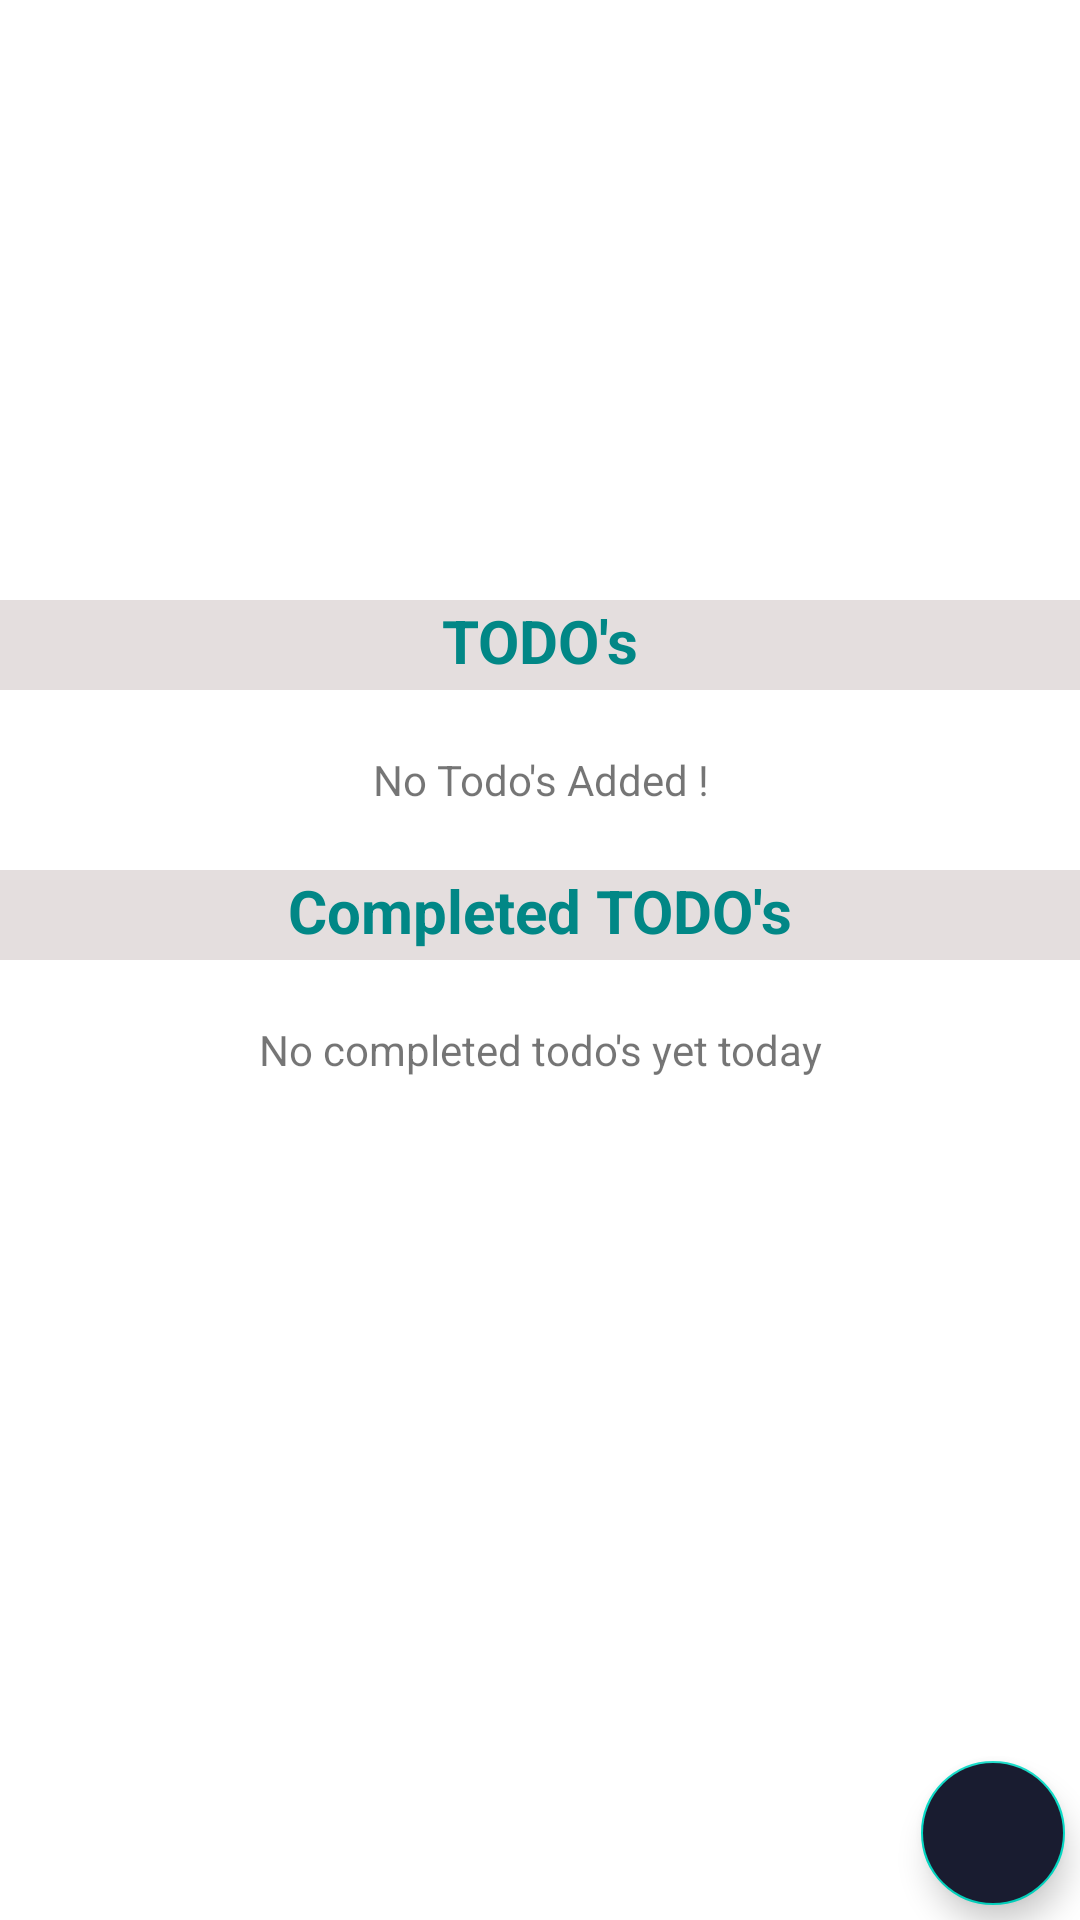

Produce the Android XML layout that renders to this screen, including the resource entries it uses.
<!-- AndroidManifest.xml: application theme Theme.TodoKtMvvm -->
<!-- res/layout/fragment_today.xml -->
<?xml version="1.0" encoding="utf-8"?>
<layout xmlns:android="http://schemas.android.com/apk/res/android"
    xmlns:app="http://schemas.android.com/apk/res-auto"
    xmlns:tools="http://schemas.android.com/tools">
    <data>
        <variable
            name="TodayFragmentViewModel"
            type="com.javed.todoktmvvm.viewModels.TodayFragmentViewModel" />
    </data>
    <androidx.constraintlayout.widget.ConstraintLayout
        android:layout_width="match_parent"
        android:layout_height="match_parent"
        tools:context=".TodayFragment">

        <androidx.core.widget.NestedScrollView
            android:layout_width="match_parent"
            android:layout_height="match_parent"
            app:layout_constraintStart_toStartOf="parent"
            app:layout_constraintTop_toTopOf="parent">

            <LinearLayout
                android:layout_width="match_parent"
                android:layout_height="wrap_content"
                android:orientation="vertical">
                <androidx.constraintlayout.widget.ConstraintLayout
                    android:id="@+id/clCalender"
                    android:layout_width="match_parent"
                    android:layout_height="200dp"
                    app:layout_constraintEnd_toEndOf="parent"
                    app:layout_constraintStart_toStartOf="parent"
                    app:layout_constraintTop_toTopOf="parent">
                    <ImageView
                        android:id="@+id/ivIcCalender"
                        android:layout_width="40dp"
                        android:layout_height="40dp"
                        android:layout_marginTop="80dp"
                        android:background="@drawable/ic_calender_today"
                        app:layout_constraintEnd_toEndOf="parent"
                        app:layout_constraintStart_toStartOf="parent"
                        app:layout_constraintTop_toTopOf="parent" />
                    <TextView
                        android:layout_width="wrap_content"
                        android:layout_height="wrap_content"
                        android:gravity="center"
                        android:lines="2"
                        app:layout_constraintEnd_toEndOf="parent"
                        app:layout_constraintStart_toStartOf="parent"
                        app:layout_constraintTop_toBottomOf="@id/ivIcCalender" />


                </androidx.constraintlayout.widget.ConstraintLayout>

                <androidx.constraintlayout.widget.ConstraintLayout
                    android:id="@+id/llPending"
                    android:layout_width="match_parent"
                    android:layout_height="wrap_content"
                    app:layout_constraintEnd_toEndOf="parent"
                    app:layout_constraintStart_toStartOf="parent"
                    app:layout_constraintTop_toBottomOf="@id/clCalender">
                    <TextView
                        android:layout_width="match_parent"
                        android:layout_height="30dp"
                        android:background="#E4DEDE"
                        app:layout_constraintEnd_toEndOf="parent"
                        app:layout_constraintStart_toStartOf="parent"
                        app:layout_constraintTop_toTopOf="parent" />
                    <TextView
                        android:id="@+id/tvPending"
                        android:layout_width="wrap_content"
                        android:layout_height="wrap_content"
                        android:layout_gravity="center"
                        android:text="TODO's"
                        android:textStyle="bold"
                        android:textSize="20sp"
                        android:textColor="@color/teal_700"
                        app:layout_constraintEnd_toEndOf="parent"
                        app:layout_constraintStart_toStartOf="parent"
                        app:layout_constraintTop_toTopOf="parent" />
                </androidx.constraintlayout.widget.ConstraintLayout>

                    <TextView
                        android:id="@+id/tvNoTodo"
                        android:layout_width="match_parent"
                        android:layout_height="60dp"
                        android:text="No Todo's Added !"
                        android:gravity="center"/>

                <androidx.recyclerview.widget.RecyclerView
                    android:id="@+id/rvPending"
                    android:visibility="gone"
                    android:layout_width="match_parent"
                    android:layout_height="wrap_content"
                    app:layoutManager="androidx.recyclerview.widget.LinearLayoutManager"
                    app:layout_constraintEnd_toEndOf="parent"
                    app:layout_constraintStart_toStartOf="parent"
                    app:layout_constraintTop_toBottomOf="@id/llPending"
                    tools:listitem="@layout/pending_list_items" />

                <androidx.constraintlayout.widget.ConstraintLayout
                    android:id="@+id/llCompleted"
                    android:layout_width="match_parent"
                    android:layout_height="wrap_content"
                    app:layout_constraintEnd_toEndOf="parent"
                    app:layout_constraintStart_toStartOf="parent"
                    app:layout_constraintTop_toBottomOf="@id/rvPending">
                    <TextView
                        android:layout_width="match_parent"
                        android:layout_height="30dp"
                        android:background="#E4DEDE"
                        app:layout_constraintEnd_toEndOf="parent"
                        app:layout_constraintStart_toStartOf="parent"
                        app:layout_constraintTop_toTopOf="parent" />
                    <TextView
                        android:id="@+id/tvCompleted"
                        android:layout_width="wrap_content"
                        android:layout_height="wrap_content"
                        android:layout_gravity="center"
                        android:text="Completed TODO's"
                        android:textStyle="bold"
                        android:textSize="20sp"
                        android:textColor="@color/teal_700"
                        app:layout_constraintEnd_toEndOf="parent"
                        app:layout_constraintStart_toStartOf="parent"
                        app:layout_constraintTop_toTopOf="parent" />
                </androidx.constraintlayout.widget.ConstraintLayout>

                <TextView
                    android:id="@+id/tvNoCompletedTodo"
                    android:layout_width="match_parent"
                    android:layout_height="60dp"
                    android:text="No completed todo's yet today"
                    android:gravity="center"/>

                <androidx.recyclerview.widget.RecyclerView
                    android:id="@+id/rvCompleted"
                    app:layoutManager="androidx.recyclerview.widget.LinearLayoutManager"
                    android:layout_width="match_parent"
                    android:visibility="gone"
                    android:layout_height="wrap_content"
                    app:layout_constraintEnd_toEndOf="parent"
                    app:layout_constraintStart_toStartOf="parent"
                    app:layout_constraintTop_toBottomOf="@id/llCompleted"
                    tools:listitem="@layout/completed_list_items" />
            </LinearLayout>

        </androidx.core.widget.NestedScrollView>


        <com.google.android.material.floatingactionbutton.FloatingActionButton
            android:id="@+id/btnAddTodo"
            android:layout_width="58dp"
            android:layout_height="48dp"
            android:layout_marginEnd="5dp"
            android:layout_marginBottom="5dp"
            android:backgroundTint="@color/Dark_blue"
            android:textSize="30sp"
            app:layout_constraintBottom_toBottomOf="parent"
            app:layout_constraintEnd_toEndOf="parent" />


    </androidx.constraintlayout.widget.ConstraintLayout>
</layout>
<!-- res/layout/pending_list_items.xml (included above) -->
<?xml version="1.0" encoding="utf-8"?>
<layout xmlns:android="http://schemas.android.com/apk/res/android"
    xmlns:app="http://schemas.android.com/apk/res-auto">
    <data>
        <variable
            name="MainActivityViewModel"
            type="com.javed.todoktmvvm.viewModels.MainViewModel" />
    </data>
    <androidx.constraintlayout.widget.ConstraintLayout
        android:id="@+id/clPendingListItems"
        android:layout_width="match_parent"
        android:layout_height="wrap_content"
        android:layout_marginStart="5dp"
        android:layout_marginTop="5dp"
        android:layout_marginEnd="5dp"
        android:background="@drawable/bg_curveshape"
        android:padding="5dp">
        <TextView
            android:id="@+id/tvTodoTitle"
            android:layout_width="0dp"
            android:layout_height="wrap_content"
            android:padding="5dp"
            android:textSize="20dp"
            app:layout_constraintEnd_toStartOf="@id/llDateTime"
            app:layout_constraintStart_toStartOf="parent"
            app:layout_constraintTop_toTopOf="parent" />

        <LinearLayout
            android:id="@+id/llDateTime"
            android:layout_width="wrap_content"
            android:layout_height="wrap_content"
            android:orientation="vertical"
            android:paddingEnd="4dp"
            app:layout_constraintEnd_toEndOf="parent"
            app:layout_constraintStart_toEndOf="@id/tvTodoTitle"
            app:layout_constraintTop_toTopOf="parent">

            <TextView
                android:id="@+id/tvDate"
                android:text="sdsds"
                android:layout_width="wrap_content"
                android:gravity="center"
                android:layout_gravity="center"
                android:layout_height="wrap_content"
                android:textSize="16dp" />

            <TextView
                android:text="sdsd"
                android:gravity="center"
                android:id="@+id/tvTime"
                android:layout_width="wrap_content"
                android:layout_height="wrap_content"
                android:textSize="16dp" />
        </LinearLayout>


    </androidx.constraintlayout.widget.ConstraintLayout>
</layout>
<!-- res/layout/completed_list_items.xml (included above) -->
<?xml version="1.0" encoding="utf-8"?>
<layout xmlns:android="http://schemas.android.com/apk/res/android"
    xmlns:app="http://schemas.android.com/apk/res-auto">
    <data>
        <variable
            name="TodayFragmentViewModel"
            type="com.javed.todoktmvvm.viewModels.TodayFragmentViewModel" />
    </data>
    <androidx.constraintlayout.widget.ConstraintLayout
        android:id="@+id/clPendingListItems"
        android:layout_width="match_parent"
        android:layout_height="wrap_content"
        android:layout_marginStart="5dp"
        android:layout_marginTop="5dp"
        android:layout_marginEnd="5dp"
        android:background="@drawable/bg_curveshape_lite_color"
        android:padding="5dp">
        <TextView
            android:id="@+id/tvTodoTitle"
            android:layout_width="0dp"
            android:layout_height="wrap_content"
            android:padding="5dp"
            android:textSize="20dp"
            app:layout_constraintEnd_toStartOf="@id/llDateTime"
            app:layout_constraintStart_toStartOf="parent"
            app:layout_constraintTop_toTopOf="parent" />

        <LinearLayout
            android:id="@+id/llDateTime"
            android:layout_width="wrap_content"
            android:layout_height="wrap_content"
            android:orientation="vertical"
            android:paddingEnd="4dp"
            app:layout_constraintEnd_toEndOf="parent"
            app:layout_constraintStart_toEndOf="@id/tvTodoTitle"
            app:layout_constraintTop_toTopOf="parent">

            <TextView
                android:id="@+id/tvDate"
                android:text="sdsds"
                android:layout_width="wrap_content"
                android:gravity="center"
                android:layout_gravity="center"
                android:layout_height="wrap_content"
                android:textSize="16dp" />

            <TextView
                android:text="sdsd"
                android:gravity="center"
                android:id="@+id/tvTime"
                android:layout_width="wrap_content"
                android:layout_height="wrap_content"
                android:textSize="16dp" />
        </LinearLayout>


    </androidx.constraintlayout.widget.ConstraintLayout>
</layout>
<!-- resources referenced by this layout -->
<resources>
  <color name="Dark_blue">#191C30</color>
  <color name="teal_700">#FF018786</color>
  <!-- drawable bg_curveshape (drawable-v24) -->
  <?xml version="1.0" encoding="utf-8"?>
  <shape xmlns:android="http://schemas.android.com/apk/res/android" >
  
      <solid android:color="@color/grey" />
  
      <stroke
          android:width="2dp"
          android:color="#ffffff" />
  
      <corners
          android:bottomLeftRadius="10dp"
          android:bottomRightRadius="10dp"
          android:topLeftRadius="10dp"
          android:topRightRadius="10dp" />
  
  </shape>
  <!-- drawable bg_curveshape_lite_color (drawable-v24) -->
  <?xml version="1.0" encoding="utf-8"?>
  <shape xmlns:android="http://schemas.android.com/apk/res/android" >
  
      <solid android:color="#878383" />
  
      <stroke
          android:width="2dp"
          android:color="#ffffff" />
  
      <corners
          android:bottomLeftRadius="10dp"
          android:bottomRightRadius="10dp"
          android:topLeftRadius="10dp"
          android:topRightRadius="10dp" />
  
  </shape>
  <style name="Theme.TodoKtMvvm" parent="Theme.MaterialComponents.DayNight.NoActionBar">
          
          <item name="colorPrimary">@color/purple_500</item>
          <item name="colorPrimaryVariant">@color/purple_700</item>
          <item name="colorOnPrimary">@color/white</item>
          
          <item name="colorSecondary">@color/teal_200</item>
          <item name="colorSecondaryVariant">@color/teal_700</item>
          <item name="colorOnSecondary">@color/black</item>
  
          
          <item name="android:statusBarColor" tools:targetApi="l">@color/Lite_dark_blue</item>
          
          <item name="windowNoTitle">true</item>
          <item name="windowActionBar">false</item>
  
      </style>
  <color name="grey">#535050</color>
  <color name="purple_500">#FF6200EE</color>
  <color name="purple_700">#FF3700B3</color>
  <color name="white">#FFFFFFFF</color>
  <color name="teal_200">#FF03DAC5</color>
  <color name="black">#FF000000</color>
  <color name="Lite_dark_blue">#BE191C30</color>
</resources>
